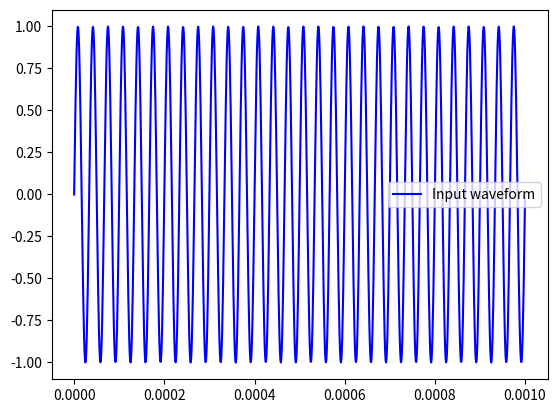
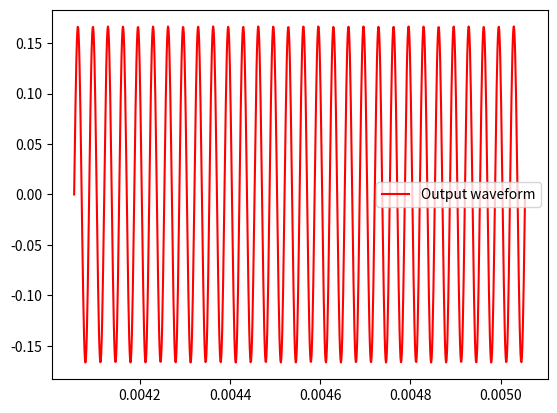

The matplotlib source for these figures, in order:
# -*- coding: utf-8 -*-
"""
Created on Mon Apr 13 19:35:25 2020

[redacted]

For now, all the code is in one file. However, we may want to branch out to 
multiple files as we add different capabilities.

Things to consider:
    1. We want the receiver to detect the frequency of the input waveform, so
        we need a "sampling" mechanism on the receiver and a quick frequency
        detection algorithm (can do via inner products; will explain)
    2. We want to be able to generate waveforms of different frequencies and
        phase settings, so we should have functionality to add (for example)
        200us of 30kHz sine, 200us of 40kHz sine, and stitch them together. 
        We also want to be able to arbitrarily adjust the starting phase of the
        signals; For example, we start off with a sine but what if we instead
        generated a negative sine to implement differential phase key shifting?
    3. We need a way to incorporate noise; white gaussian noise, etc
    4. We should try to also incorporate angle of detection; to do this we will
        need to model the four hydrophones' positions and the received waveform
        at each hydrophone to calculate direction of arrival of the signal.
        
    As we implement more functionality, we will get a better and better 
    emulator of our system, and this will be an extremely useful tool for 
    comms; we can test different signal encoding mechanisms and ultimately
    decide on one to implement and test first.
    
    Hydrophones are wack.
"""
import numpy as np
import matplotlib.pyplot as plt

'''
IMPORTANT NOTE: ALL UNITS ARE IN SI STANDARD UNITS. Thus, speed is in m/s, 
frequency is in Hz, positions in m, etc.
'''
# Speed of sound in water
speed_of_sound = 1480

def simulate(c, freq, sub_position_1, sub_position_2, sub_velocity_1, \
             sub_velocity_2, simulated_time = 0.001, n_points = 1000):
    '''
    Holy crap Anaconda Spyder is very nice at autogenerating these docstrings
    Anyways this is the simulation function. We can change the organization of
    these simul

    Parameters
    ----------
    c : TYPE float
        DESCRIPTION.
        Speed of the wave. This will be the speed of sound in water for most
        applications.
        
    freq : TYPE float (preferably integer)
        DESCRIPTION.
        Frequency we are transmitting waves at.
        
    sub_position_1 : TYPE 2D (3D) numpy array
        DESCRIPTION.
        Position of the first submarine (for now doing 2D sims, will do 3D sims
                                         when it becomes appropriate.)
    sub_position_2 : TYPE 2D (3D) numpy array
        DESCRIPTION.
        Position of the second submarine
        
    sub_velocity_1 : TYPE 2D (3D) numpy array
        DESCRIPTION.
        Velocity of the first submarine
        
    sub_velocity_2 : TYPE 2D (3D) numpy array
        DESCRIPTION.
        Velocity of the second submarine. Currently not implemented.
        
    simulated_time : TYPE, optional
        DESCRIPTION. 
        Time to run the simulation for.
        The default is 0.001, which is 1ms of waves.
        
    n_points : TYPE, optional
        DESCRIPTION. 
        Number of points to ping from one sub to another, equally spaced out in
        the simulated time.
        The default is 1000.

    Returns
    -------
    Returns a tuple containing the input waveform pinged by sub 1 (as numpy 
                                                                   array)
    and a tuple containing the received waveform by sub 2 (as numpy array)

    '''
    lamb = c / freq # wavelength
    times = np.linspace(0, simulated_time, n_points)
    input_waveform = np.sin(2*np.pi*freq * times) # Need angular velocity for
                                                  # waveforms
    # For simplicity, calculate the relative velocity of sub 1 relative to sub 2.
    sub1_rel_velo = sub_velocity_1 - sub_velocity_2
    
    # Calculate the initial position of sub 1 relative to sub 2
    sub1_init_pos = sub_position_1 - sub_position_2
    
    # Positions of sub 1 every time it makes a ping.
    sub1_poses = np.array([sub1_init_pos + times[i]*sub1_rel_velo \
                           for i in range(len(times))])
    
    # Calculate the distance the wave travels
    travel_distances = np.linalg.norm(sub1_poses, axis=1)
    
    # times at which points are received is just distance divided by wave speed
    received_times = times + travel_distances / c
    
    # Calculate the magnitude of the pings at the received sub
    output_waveform = input_waveform / travel_distances
    
    # Return (input_times, input_wave) and (received_times, received_wave)
    return ((times, input_waveform), (received_times, output_waveform))
    
def main():
    '''
    The function starts with a simulation of the transmitted vs received 
    waveform of one sub to another at user defined frequency and positions. The
    subs may be moving relative to one another, which we need to account for.

    Returns
    -------
    None.

    '''
    c = speed_of_sound
    # Frequencies are on the order of kilohertz so we will use those
    freq = 30000
    # Calculate the wavelength in case it's used for something
    lamb = c/freq
    # Set initial sub positions and velocities (can modify as necessary)
    sub_position_1 = np.array([0, 0])
    sub_position_2 = np.array([6, 0])
    sub_velocity_1 = np.array([0, 0])
    sub_velocity_2 = np.array([0, 0])
    # Simulate and get the input and output waveforms
    in_, out = simulate(c, freq, sub_position_1, sub_position_2, \
             sub_velocity_1, sub_velocity_2)
    # Plot the waveforms.
    plt.figure()
    plt.plot(in_[0], in_[1], c='b', label="Input waveform")
    plt.legend()
    plt.show()
    plt.figure()
    plt.plot(out[0], out[1], c='r', label="Output waveform")
    plt.legend()
    plt.show()
    
if __name__=='__main__':
    main()